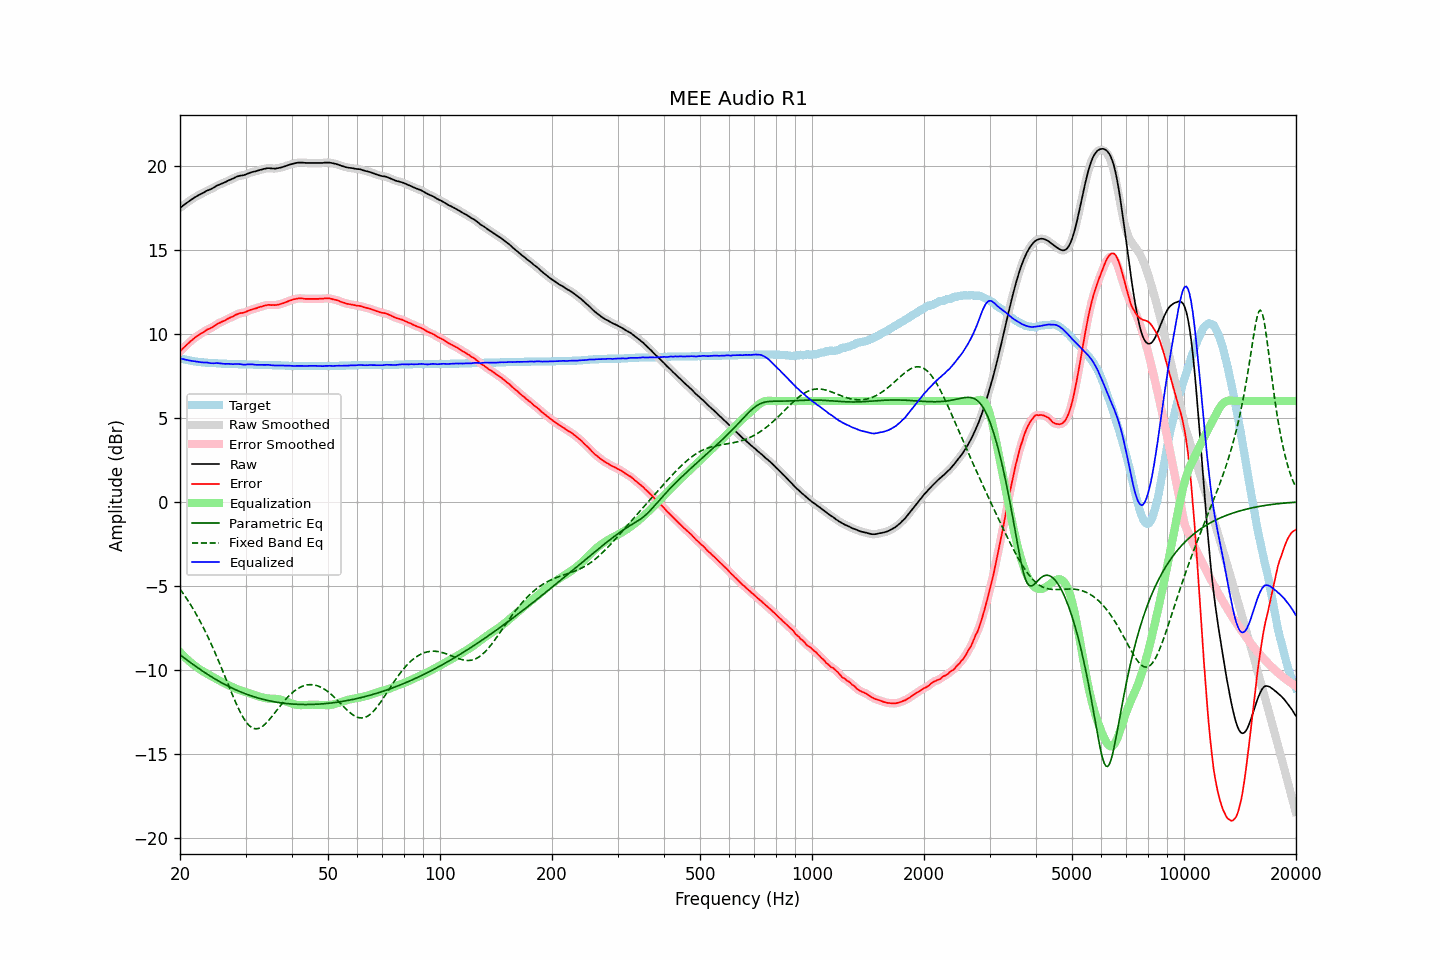

Data behind this chart, as committed beside it:
frequency, raw, error, smoothed, error_smoothed, equalization, parametric_eq, fixed_band_eq, equalized_raw, equalized_smoothed, target
20.00, 17.49, 8.95, 17.49, 8.95, -8.94, -9.09, -5.19, 8.55, 8.55, 8.54
20.20, 17.56, 9.05, 17.56, 9.05, -9.05, -9.17, -5.32, 8.51, 8.52, 8.51
20.40, 17.64, 9.15, 17.64, 9.14, -9.14, -9.24, -5.46, 8.50, 8.49, 8.49
20.61, 17.71, 9.24, 17.71, 9.24, -9.24, -9.31, -5.59, 8.47, 8.47, 8.47
20.81, 17.78, 9.33, 17.78, 9.33, -9.33, -9.39, -5.74, 8.45, 8.45, 8.45
21.02, 17.85, 9.42, 17.85, 9.42, -9.42, -9.46, -5.88, 8.43, 8.43, 8.43
21.23, 17.92, 9.51, 17.92, 9.50, -9.51, -9.53, -6.03, 8.42, 8.41, 8.41
21.44, 17.98, 9.59, 17.98, 9.59, -9.59, -9.60, -6.19, 8.39, 8.39, 8.39
21.66, 18.04, 9.67, 18.04, 9.67, -9.67, -9.67, -6.34, 8.37, 8.38, 8.37
21.87, 18.11, 9.75, 18.11, 9.75, -9.74, -9.74, -6.51, 8.37, 8.36, 8.36
22.09, 18.16, 9.82, 18.16, 9.82, -9.81, -9.81, -6.67, 8.35, 8.35, 8.34
22.31, 18.22, 9.89, 18.22, 9.89, -9.88, -9.87, -6.84, 8.34, 8.34, 8.33
22.54, 18.27, 9.95, 18.27, 9.95, -9.95, -9.94, -7.02, 8.32, 8.32, 8.32
22.76, 18.32, 10.01, 18.32, 10.01, -10.01, -10.01, -7.20, 8.31, 8.31, 8.31
22.99, 18.37, 10.07, 18.37, 10.07, -10.07, -10.07, -7.38, 8.30, 8.30, 8.30
23.22, 18.42, 10.13, 18.43, 10.13, -10.13, -10.13, -7.57, 8.29, 8.30, 8.29
23.45, 18.48, 10.20, 18.48, 10.19, -10.18, -10.20, -7.77, 8.30, 8.29, 8.28
23.69, 18.53, 10.26, 18.52, 10.25, -10.24, -10.26, -7.96, 8.29, 8.29, 8.27
23.92, 18.56, 10.29, 18.57, 10.29, -10.29, -10.32, -8.17, 8.27, 8.27, 8.27
24.16, 18.60, 10.34, 18.60, 10.34, -10.35, -10.38, -8.37, 8.25, 8.26, 8.26
24.40, 18.65, 10.39, 18.65, 10.39, -10.40, -10.44, -8.58, 8.25, 8.25, 8.26
24.65, 18.70, 10.45, 18.71, 10.45, -10.46, -10.50, -8.80, 8.24, 8.25, 8.25
24.89, 18.76, 10.51, 18.76, 10.51, -10.51, -10.55, -9.02, 8.25, 8.25, 8.25
25.14, 18.82, 10.58, 18.81, 10.57, -10.56, -10.61, -9.24, 8.26, 8.25, 8.24
25.39, 18.86, 10.63, 18.86, 10.62, -10.61, -10.67, -9.47, 8.25, 8.25, 8.23
25.65, 18.90, 10.67, 18.90, 10.67, -10.66, -10.72, -9.70, 8.24, 8.24, 8.23
25.91, 18.94, 10.72, 18.94, 10.71, -10.72, -10.77, -9.93, 8.22, 8.22, 8.22
26.16, 18.98, 10.76, 18.98, 10.76, -10.76, -10.83, -10.17, 8.22, 8.22, 8.22
26.43, 19.02, 10.80, 19.02, 10.80, -10.81, -10.88, -10.40, 8.21, 8.21, 8.22
26.69, 19.07, 10.86, 19.07, 10.85, -10.86, -10.93, -10.64, 8.21, 8.21, 8.21
26.96, 19.12, 10.91, 19.12, 10.91, -10.90, -10.97, -10.88, 8.22, 8.21, 8.21
27.23, 19.16, 10.96, 19.16, 10.95, -10.95, -11.02, -11.11, 8.21, 8.21, 8.20
27.50, 19.20, 11.00, 19.20, 11.00, -11.00, -11.07, -11.35, 8.20, 8.20, 8.20
27.77, 19.24, 11.04, 19.25, 11.05, -11.05, -11.11, -11.57, 8.19, 8.20, 8.20
28.05, 19.29, 11.10, 19.29, 11.09, -11.09, -11.16, -11.80, 8.20, 8.20, 8.19
28.33, 19.34, 11.15, 19.34, 11.14, -11.13, -11.20, -12.02, 8.21, 8.20, 8.19
28.62, 19.37, 11.18, 19.37, 11.18, -11.17, -11.24, -12.23, 8.20, 8.21, 8.19
28.90, 19.40, 11.22, 19.40, 11.21, -11.20, -11.28, -12.43, 8.20, 8.20, 8.18
29.19, 19.42, 11.24, 19.42, 11.23, -11.23, -11.32, -12.61, 8.19, 8.19, 8.18
29.48, 19.43, 11.25, 19.43, 11.25, -11.26, -11.36, -12.79, 8.17, 8.17, 8.18
29.78, 19.45, 11.27, 19.46, 11.27, -11.29, -11.40, -12.94, 8.16, 8.17, 8.18
30.08, 19.49, 11.31, 19.49, 11.31, -11.32, -11.44, -13.09, 8.17, 8.17, 8.18
30.38, 19.53, 11.36, 19.53, 11.35, -11.35, -11.47, -13.21, 8.18, 8.18, 8.17
30.68, 19.56, 11.39, 19.57, 11.39, -11.38, -11.51, -13.31, 8.18, 8.18, 8.17
30.99, 19.60, 11.43, 19.60, 11.43, -11.42, -11.54, -13.39, 8.19, 8.18, 8.17
31.30, 19.63, 11.46, 19.63, 11.46, -11.45, -11.57, -13.45, 8.18, 8.18, 8.17
31.61, 19.65, 11.49, 19.65, 11.48, -11.48, -11.60, -13.49, 8.17, 8.17, 8.16
31.93, 19.67, 11.51, 19.67, 11.51, -11.52, -11.63, -13.51, 8.15, 8.16, 8.16
32.24, 19.70, 11.54, 19.70, 11.54, -11.55, -11.66, -13.50, 8.15, 8.15, 8.16
32.57, 19.73, 11.58, 19.73, 11.57, -11.58, -11.69, -13.48, 8.15, 8.15, 8.15
32.89, 19.76, 11.61, 19.76, 11.60, -11.61, -11.71, -13.44, 8.15, 8.15, 8.15
33.22, 19.78, 11.63, 19.78, 11.63, -11.64, -11.74, -13.38, 8.15, 8.15, 8.15
33.55, 19.81, 11.67, 19.81, 11.66, -11.66, -11.76, -13.31, 8.15, 8.15, 8.14
33.89, 19.83, 11.69, 19.83, 11.69, -11.68, -11.79, -13.22, 8.15, 8.15, 8.14
34.23, 19.85, 11.71, 19.85, 11.71, -11.70, -11.81, -13.13, 8.16, 8.15, 8.14
34.57, 19.86, 11.73, 19.85, 11.72, -11.70, -11.83, -13.02, 8.16, 8.15, 8.13
34.92, 19.85, 11.72, 19.85, 11.72, -11.71, -11.85, -12.91, 8.14, 8.14, 8.13
35.27, 19.84, 11.71, 19.84, 11.71, -11.71, -11.87, -12.79, 8.13, 8.13, 8.13
35.62, 19.84, 11.72, 19.84, 11.71, -11.72, -11.89, -12.67, 8.12, 8.12, 8.12
35.97, 19.83, 11.71, 19.84, 11.71, -11.72, -11.91, -12.55, 8.11, 8.11, 8.12
... 635 more rows
